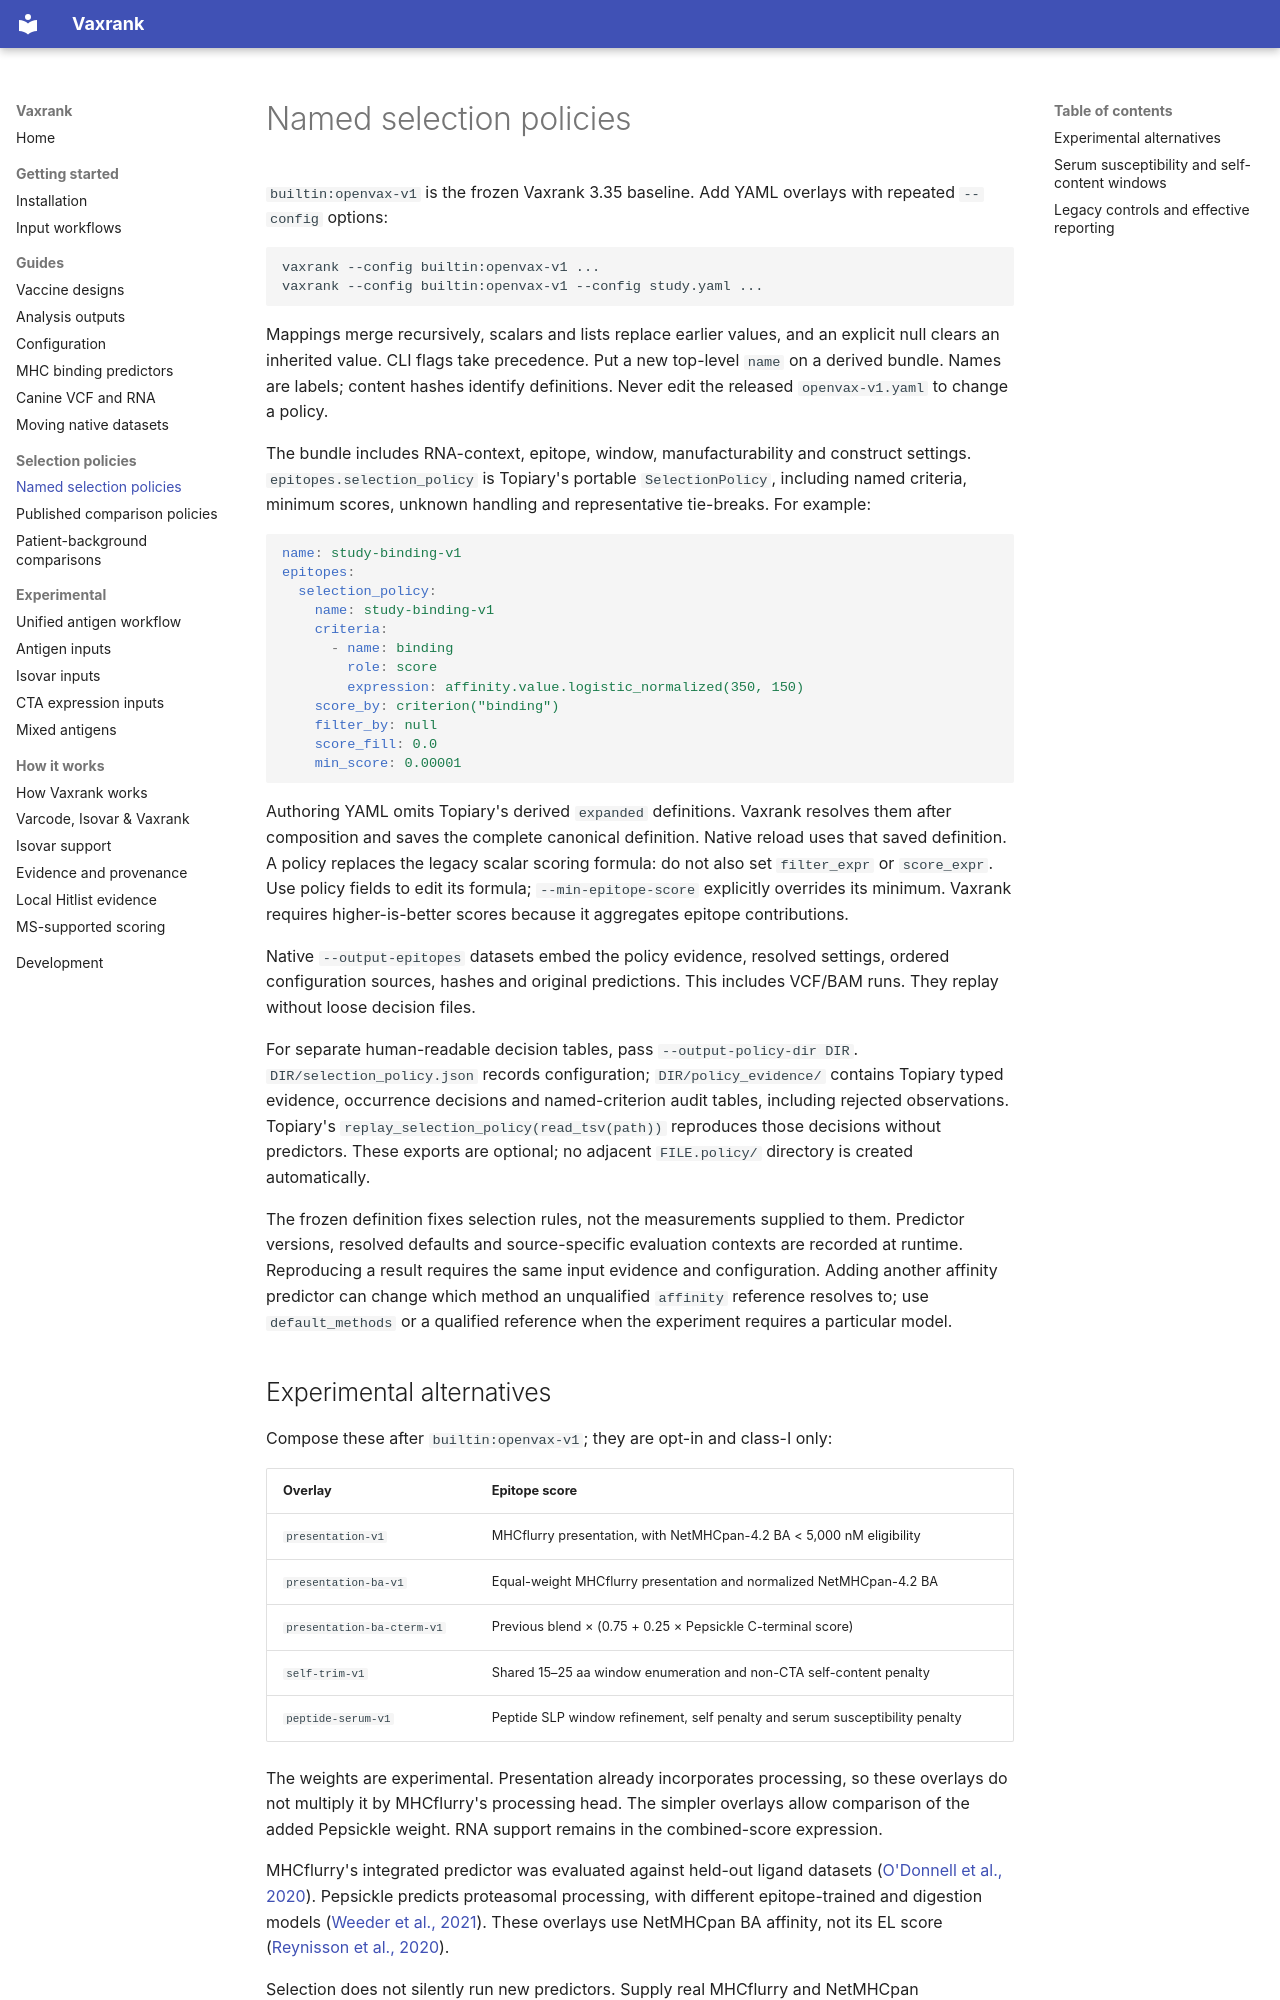

repository: openvax/vaxrank · page: selection-policies/index.html · generator: mkdocs

# Named selection policies

`builtin:openvax-v1` is the frozen Vaxrank 3.35 baseline. Add YAML overlays with
repeated `--config` options:

```bash
vaxrank --config builtin:openvax-v1 ...
vaxrank --config builtin:openvax-v1 --config study.yaml ...
```

Mappings merge recursively, scalars and lists replace earlier values, and an
explicit null clears an inherited value. CLI flags take precedence. Put a new
top-level `name` on a derived bundle. Names are labels; content hashes identify
definitions. Never edit the released `openvax-v1.yaml` to change a policy.

The bundle includes RNA-context, epitope, window, manufacturability and construct
settings. `epitopes.selection_policy` is Topiary's portable `SelectionPolicy`,
including named criteria, minimum scores, unknown handling and representative
tie-breaks. For example:

```yaml
name: study-binding-v1
epitopes:
  selection_policy:
    name: study-binding-v1
    criteria:
      - name: binding
        role: score
        expression: affinity.value.logistic_normalized(350, 150)
    score_by: criterion("binding")
    filter_by: null
    score_fill: 0.0
    min_score: 0.00001
```

Authoring YAML omits Topiary's derived `expanded` definitions. Vaxrank resolves
them after composition and saves the complete canonical definition. Native
reload uses that saved definition. A policy replaces the legacy scalar scoring
formula: do not also set `filter_expr` or `score_expr`. Use policy fields to edit
its formula; `--min-epitope-score` explicitly overrides its minimum. Vaxrank
requires higher-is-better scores because it aggregates epitope contributions.

Native `--output-epitopes` datasets embed the policy evidence, resolved settings,
ordered configuration sources, hashes and original predictions. This includes
VCF/BAM runs. They replay without loose decision files.

For separate human-readable decision tables, pass `--output-policy-dir DIR`.
`DIR/selection_policy.json` records configuration; `DIR/policy_evidence/` contains
Topiary typed evidence, occurrence decisions and named-criterion audit tables,
including rejected observations. Topiary's
`replay_selection_policy(read_tsv(path))` reproduces those decisions without
predictors. These exports are optional; no adjacent `FILE.policy/` directory is
created automatically.

The frozen definition fixes selection rules, not the measurements supplied to
them. Predictor versions, resolved defaults and source-specific evaluation
contexts are recorded at runtime. Reproducing a result requires the same input
evidence and configuration. Adding another affinity predictor can change which
method an unqualified `affinity` reference resolves to; use `default_methods`
or a qualified reference when the experiment requires a particular model.
